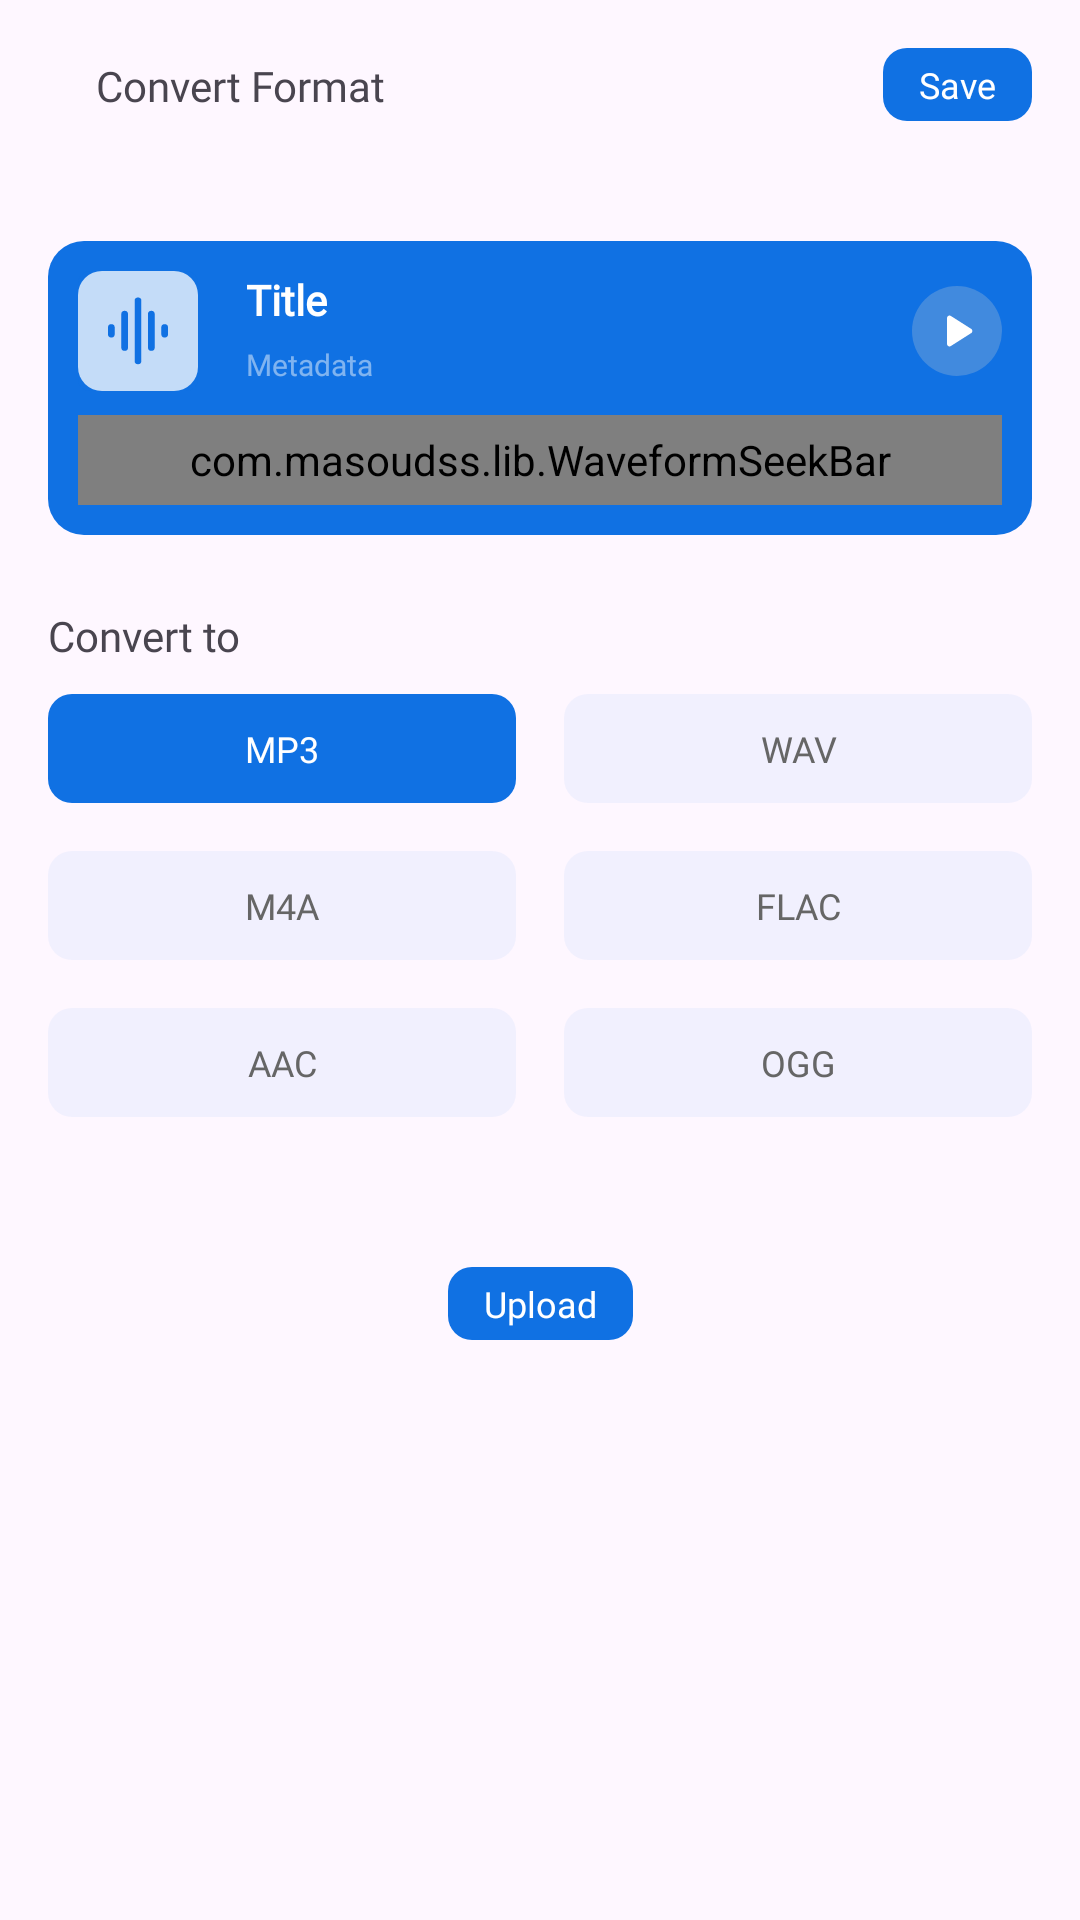

Android layout source for this screen:
<!-- AndroidManifest.xml: application theme Theme.AudioEditor -->
<!-- res/layout/fragment_convert_format.xml -->
<?xml version="1.0" encoding="utf-8"?>
<androidx.constraintlayout.widget.ConstraintLayout xmlns:android="http://schemas.android.com/apk/res/android"
    xmlns:app="http://schemas.android.com/apk/res-auto"
    xmlns:tools="http://schemas.android.com/tools"
    android:layout_width="match_parent"
    android:layout_height="match_parent"
    android:padding="16dp"
    tools:context=".ui.fragments.features.convertformat.ConvertFormat">


    <ImageView
        android:id="@+id/btnBack"
        android:layout_width="wrap_content"
        android:layout_height="wrap_content"
        android:src="@drawable/ic_backarrow"
        app:layout_constraintBottom_toBottomOf="@+id/btnSave"
        app:layout_constraintEnd_toStartOf="@+id/btnSave"
        app:layout_constraintHorizontal_bias="0.5"
        app:layout_constraintHorizontal_chainStyle="spread_inside"
        app:layout_constraintStart_toStartOf="parent"
        app:layout_constraintTop_toTopOf="@+id/btnSave" />

    <TextView
        android:id="@+id/tvFragmentTitle"
        android:layout_width="wrap_content"
        android:layout_height="wrap_content"
        android:layout_marginLeft="16dp"
        android:fontFamily="@font/poppins_medium"
        android:text="Convert Format"
        android:textSize="14sp"
        app:layout_constraintBottom_toBottomOf="@+id/btnBack"
        app:layout_constraintStart_toEndOf="@+id/btnBack"
        app:layout_constraintTop_toTopOf="@+id/btnBack" />

    <TextView
        android:id="@+id/btnSave"
        android:layout_width="wrap_content"
        android:layout_height="wrap_content"
        android:background="@drawable/button_bg"
        android:fontFamily="@font/poppins_medium"
        android:paddingLeft="12dp"
        android:paddingTop="4dp"
        android:paddingRight="12dp"
        android:paddingBottom="4dp"
        android:text="Save"
        android:textColor="@color/white"
        android:textSize="12sp"
        app:layout_constraintEnd_toEndOf="parent"
        app:layout_constraintHorizontal_bias="0.5"
        app:layout_constraintStart_toEndOf="@+id/btnBack"
        app:layout_constraintTop_toTopOf="parent" />


    <com.google.android.material.card.MaterialCardView
        android:id="@+id/materialCardView"
        android:layout_width="match_parent"
        android:layout_height="wrap_content"
        android:layout_marginTop="40dp"
        app:strokeWidth="0dp"
        app:layout_constraintTop_toBottomOf="@+id/btnSave"
        tools:layout_editor_absoluteX="16dp">

        <androidx.constraintlayout.widget.ConstraintLayout
            android:layout_width="match_parent"
            android:layout_height="match_parent"
            android:background="#1071E3"
            android:padding="10dp">

            <TextView
                android:id="@+id/tvMusicTitle"
                android:layout_width="0dp"
                android:layout_height="wrap_content"
                android:layout_marginStart="16dp"
                android:layout_marginEnd="16dp"
                android:ellipsize="end"
                android:fontFamily="@font/poppins_medium"
                android:maxLines="1"
                android:text="Title"
                android:textColor="@color/white"
                android:textSize="14sp"
                android:textStyle="bold"
                app:layout_constraintEnd_toStartOf="@+id/btnPlayPause"
                app:layout_constraintStart_toEndOf="@+id/ivAlbumImage"
                app:layout_constraintTop_toTopOf="@+id/ivAlbumImage" />

            <TextView
                android:id="@+id/tvMetadata"
                android:layout_width="0dp"
                android:layout_height="wrap_content"
                android:layout_marginTop="3dp"
                android:fontFamily="@font/poppins_medium"
                android:text="Metadata"
                android:textColor="#78FFFFFF"
                android:textSize="10sp"
                app:layout_constraintBottom_toBottomOf="@+id/ivAlbumImage"
                app:layout_constraintEnd_toEndOf="@+id/tvMusicTitle"
                app:layout_constraintStart_toStartOf="@+id/tvMusicTitle"
                app:layout_constraintTop_toBottomOf="@+id/tvMusicTitle" />

            <ImageView
                android:id="@+id/ivAlbumImage"
                android:layout_width="40dp"
                android:layout_height="40dp"
                android:background="@drawable/rounded_imageview"
                android:src="@drawable/placeholder_image"
                app:layout_constraintStart_toStartOf="parent"
                app:layout_constraintTop_toTopOf="parent" />

            <ImageView
                android:id="@+id/btnPlayPause"
                android:layout_width="wrap_content"
                android:layout_height="wrap_content"
                android:background="@drawable/play_pause_button_bg"
                android:padding="5dp"
                app:layout_constraintBottom_toBottomOf="@+id/ivAlbumImage"
                app:layout_constraintEnd_toEndOf="parent"
                app:layout_constraintTop_toTopOf="@+id/ivAlbumImage"
                app:srcCompat="@drawable/ic_play" />

            <com.masoudss.lib.WaveformSeekBar
                android:id="@+id/waveform"
                android:layout_width="match_parent"
                android:layout_height="30dp"
                android:layout_marginTop="10dp"
                app:wave_background_color="@color/lightBlue"
                app:wave_progress_color="@color/white"
                app:layout_constraintEnd_toEndOf="parent"
                app:layout_constraintHorizontal_bias="0.5"
                app:layout_constraintStart_toStartOf="parent"
                app:layout_constraintTop_toBottomOf="@+id/tvMetadata" />

        </androidx.constraintlayout.widget.ConstraintLayout>
    </com.google.android.material.card.MaterialCardView>

    <TextView
        android:id="@+id/tvHeading"
        android:layout_width="wrap_content"
        android:layout_height="wrap_content"
        android:layout_marginTop="24dp"
        android:fontFamily="@font/poppins_semibold"
        android:text="Convert to"
        android:textSize="14sp"
        app:layout_constraintStart_toStartOf="parent"
        app:layout_constraintTop_toBottomOf="@+id/materialCardView" />



    <TextView
        android:id="@+id/tvMp3"
        android:layout_width="0dp"
        android:layout_height="wrap_content"
        android:layout_marginTop="10dp"
        android:layout_marginEnd="8dp"
        android:background="@drawable/button_bg"
        android:fontFamily="@font/poppins_medium"
        android:paddingLeft="12dp"
        android:paddingTop="10dp"
        android:paddingRight="12dp"
        android:paddingBottom="10dp"
        android:text="MP3"
        android:textAlignment="center"
        android:textColor="@color/white"
        android:textSize="12sp"
        app:layout_constraintEnd_toStartOf="@+id/tvWav"
        app:layout_constraintHorizontal_bias="0.5"
        app:layout_constraintStart_toStartOf="parent"
        app:layout_constraintTop_toBottomOf="@+id/tvHeading" />

    <TextView
        android:id="@+id/tvWav"
        android:layout_width="0dp"
        android:layout_height="wrap_content"
        android:layout_marginStart="8dp"
        android:fontFamily="@font/poppins_medium"
        android:paddingLeft="12dp"
        android:paddingTop="10dp"
        android:paddingRight="12dp"
        android:background="@drawable/button_bg_five_percent_blue"
        android:paddingBottom="10dp"
        android:text="WAV"
        android:textAlignment="center"
        android:textColor="@color/textColorDarkGrey"
        android:textSize="12sp"
        app:layout_constraintEnd_toEndOf="parent"
        app:layout_constraintHorizontal_bias="0.5"
        app:layout_constraintStart_toEndOf="@+id/tvMp3"
        app:layout_constraintTop_toTopOf="@+id/tvMp3" />

    <TextView
        android:id="@+id/tvM4A"
        android:layout_width="0dp"
        android:layout_height="wrap_content"
        android:layout_marginTop="16dp"
        android:layout_marginEnd="8dp"
        android:fontFamily="@font/poppins_medium"
        android:paddingLeft="12dp"
        android:paddingTop="10dp"
        android:background="@drawable/button_bg_five_percent_blue"

        android:paddingRight="12dp"
        android:paddingBottom="10dp"
        android:text="M4A"
        android:textAlignment="center"
        android:textColor="@color/textColorDarkGrey"
        android:textSize="12sp"
        app:layout_constraintEnd_toStartOf="@+id/tvFlac"
        app:layout_constraintHorizontal_bias="0.5"
        app:layout_constraintStart_toStartOf="parent"
        app:layout_constraintTop_toBottomOf="@+id/tvMp3" />

    <TextView
        android:id="@+id/tvFlac"
        android:layout_width="0dp"
        android:layout_height="wrap_content"
        android:layout_marginStart="8dp"
        android:fontFamily="@font/poppins_medium"
        android:paddingLeft="12dp"
        android:paddingTop="10dp"
        android:paddingRight="12dp"
        android:paddingBottom="10dp"
        android:background="@drawable/button_bg_five_percent_blue"

        android:text="FLAC"
        android:textAlignment="center"
        android:textColor="@color/textColorDarkGrey"
        android:textSize="12sp"
        app:layout_constraintEnd_toEndOf="parent"
        app:layout_constraintHorizontal_bias="0.5"
        app:layout_constraintStart_toEndOf="@+id/tvM4A"
        app:layout_constraintTop_toTopOf="@+id/tvM4A" />


    <TextView
        android:id="@+id/tvAac"
        android:layout_width="0dp"
        android:layout_height="wrap_content"
        android:layout_marginTop="16dp"
        android:layout_marginEnd="8dp"
        android:fontFamily="@font/poppins_medium"
        android:paddingLeft="12dp"
        android:paddingTop="10dp"
        android:paddingRight="12dp"
        android:background="@drawable/button_bg_five_percent_blue"

        android:paddingBottom="10dp"
        android:text="AAC"
        android:textAlignment="center"
        android:textColor="@color/textColorDarkGrey"
        android:textSize="12sp"
        app:layout_constraintEnd_toStartOf="@+id/tvOgg"
        app:layout_constraintHorizontal_bias="0.5"
        app:layout_constraintStart_toStartOf="parent"
        app:layout_constraintTop_toBottomOf="@+id/tvM4A" />

    <TextView
        android:id="@+id/tvOgg"
        android:layout_width="0dp"
        android:layout_height="wrap_content"
        android:layout_marginStart="8dp"
        android:fontFamily="@font/poppins_medium"
        android:paddingLeft="12dp"
        android:paddingTop="10dp"
        android:paddingRight="12dp"
        android:paddingBottom="10dp"
        android:text="OGG"
        android:background="@drawable/button_bg_five_percent_blue"
        android:textAlignment="center"
        android:textColor="@color/textColorDarkGrey"
        android:textSize="12sp"
        app:layout_constraintEnd_toEndOf="parent"
        app:layout_constraintHorizontal_bias="0.5"
        app:layout_constraintStart_toEndOf="@+id/tvAac"
        app:layout_constraintTop_toTopOf="@+id/tvAac" />

    <TextView
        android:id="@+id/btnUpload"
        android:layout_width="wrap_content"
        android:layout_height="wrap_content"
        android:layout_marginTop="50dp"
        android:background="@drawable/button_bg"
        android:fontFamily="@font/poppins_medium"
        android:paddingLeft="12dp"
        android:paddingTop="4dp"
        android:paddingRight="12dp"
        android:paddingBottom="4dp"
        android:text="Upload"
        android:textColor="@color/white"
        android:textSize="12sp"
        app:layout_constraintEnd_toEndOf="parent"
        app:layout_constraintHorizontal_bias="0.5"
        app:layout_constraintStart_toStartOf="parent"
        app:layout_constraintTop_toBottomOf="@+id/tvAac" />

</androidx.constraintlayout.widget.ConstraintLayout>
<!-- resources referenced by this layout -->
<resources>
  <color name="lightBlue">#639BDD</color>
  
      //blue color
  <color name="textColorDarkGrey">#666666</color>
  <color name="white">#FFFFFFFF</color>
  
      //husam
  <!-- drawable button_bg (drawable) -->
  <?xml version="1.0" encoding="utf-8"?>
  <ripple xmlns:android="http://schemas.android.com/apk/res/android"
      android:color="@color/lightBlue">
      <item>
          <shape
              android:shape="rectangle">
              <corners android:radius="8dp" />
              <solid android:color="@color/selected_tab_color" />
          </shape>
      </item>
  </ripple>
  <!-- drawable button_bg_five_percent_blue (drawable) -->
  <?xml version="1.0" encoding="utf-8"?>
  <ripple xmlns:android="http://schemas.android.com/apk/res/android"
      android:color="@color/lightBlue">
      <item>
          <shape
              android:shape="rectangle">
              <corners android:radius="8dp" />
              <solid android:color="@color/fivePrecentAppBlue" />
          </shape>
      </item>
  </ripple>
  <!-- drawable ic_play (drawable) -->
  <vector android:height="20dp" android:tint="#FFFFFF"
      android:viewportHeight="24" android:viewportWidth="24"
      android:width="20dp" xmlns:android="http://schemas.android.com/apk/res/android">
      <path android:fillColor="@android:color/white" android:pathData="M8,6.82v10.36c0,0.79 0.87,1.27 1.54,0.84l8.14,-5.18c0.62,-0.39 0.62,-1.29 0,-1.69L9.54,5.98C8.87,5.55 8,6.03 8,6.82z"/>
  </vector>
  <!-- drawable placeholder_image: png bitmap (drawable, 629 bytes) -->
  <!-- drawable play_pause_button_bg (drawable) -->
  <?xml version="1.0" encoding="utf-8"?>
  <shape xmlns:android="http://schemas.android.com/apk/res/android"
      android:shape="oval"
      >
  
      <solid android:color="#99639BDD" />
  
  </shape>
  <!-- drawable rounded_imageview (drawable) -->
  <?xml version="1.0" encoding="utf-8"?>
  <shape xmlns:android="http://schemas.android.com/apk/res/android">
      <corners android:radius="8dp" /> 
      <solid android:color="@android:color/white" /> 
  </shape>
  <style name="Theme.AudioEditor" parent="Base.Theme.AudioEditor">
  
          <item name="colorAccent">@color/appBlue</item>
          <item name="colorPrimary">@color/appBlue</item>
  
  
  
  
          
          <item name="popupMenuStyle">@style/popupOverflowMenu</item>
      </style>
  <color name="selected_tab_color">#1071E3</color>
  <color name="fivePrecentAppBlue">#0D1071E3</color>
  <style name="Base.Theme.AudioEditor" parent="Theme.Material3.DayNight.NoActionBar">
          
          
  
      </style>
  <color name="appBlue">#1071E3</color>
  <style name="popupOverflowMenu" parent="@style/Widget.MaterialComponents.PopupMenu.Overflow">
          <item name="android:popupBackground">@drawable/popupmenu_background</item>
      </style>
  <!-- drawable popupmenu_background (drawable) -->
  <?xml version="1.0" encoding="utf-8"?>
  <shape xmlns:android="http://schemas.android.com/apk/res/android">
      <solid android:color="?attr/colorSurface" />
  
      <corners
          android:radius="8dp"/>
  
  </shape>
</resources>
